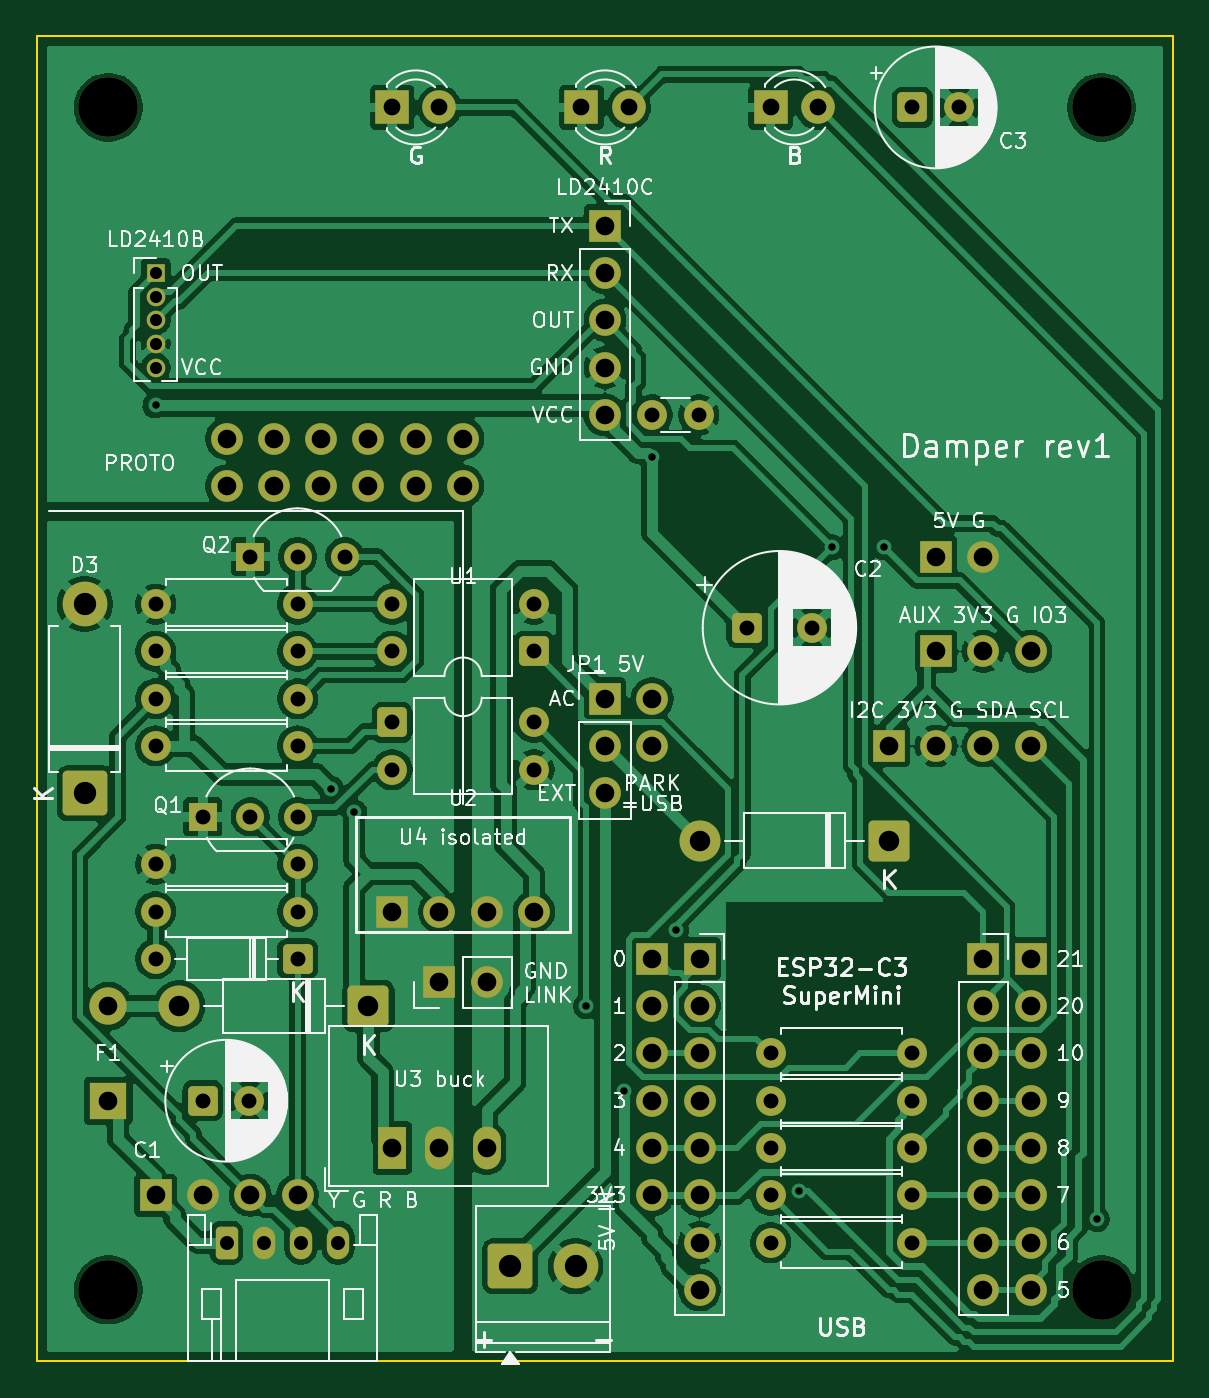
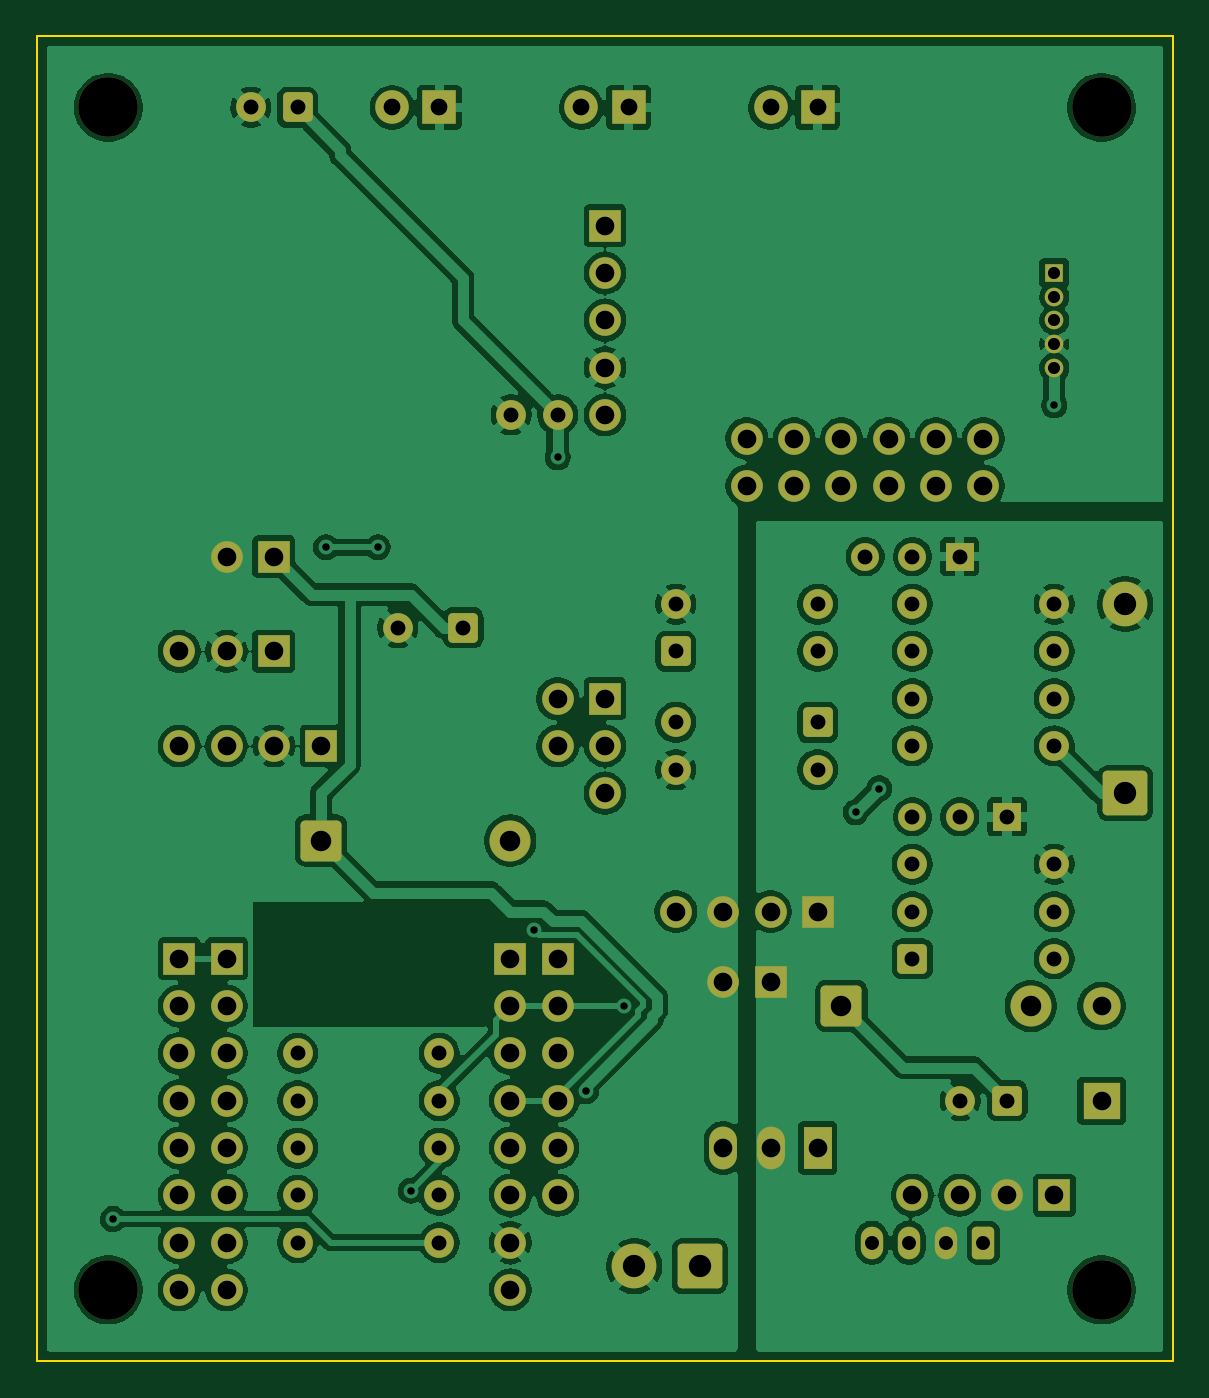
Circuit board: 9 layer files. Board 61.0 x 71.1 mm.
- bottom_copper: damper-B_Cu.gbl (277961 bytes)
- bottom_mask: damper-B_Mask.gbs (7012 bytes)
- bottom_silk: damper-B_Silkscreen.gbo (452 bytes)
- outline: damper-Edge_Cuts.gm1 (685 bytes)
- top_copper: damper-F_Cu.gtl (225706 bytes)
- top_mask: damper-F_Mask.gts (7012 bytes)
- top_silk: damper-F_Silkscreen.gto (126857 bytes)
- drill: damper-NPTH.drl (390 bytes)
- drill: damper-PTH.drl (3122 bytes)

=== bottom_copper: damper-B_Cu.gbl (277961 bytes, source omitted) ===
=== bottom_mask: damper-B_Mask.gbs (7012 bytes, source omitted) ===
=== bottom_silk: damper-B_Silkscreen.gbo ===
%TF.GenerationSoftware,KiCad,Pcbnew,10.0.8*%
%TF.CreationDate,2026-11-16T18:54:08+02:00*%
%TF.ProjectId,damper,64616d70-6572-42e6-9b69-6361645f7063,rev?*%
%TF.SameCoordinates,Original*%
%TF.FileFunction,Legend,Bot*%
%TF.FilePolarity,Positive*%
%FSLAX46Y46*%
G04 Gerber Fmt 4.6, Leading zero omitted, Abs format (unit mm)*
G04 Created by KiCad (PCBNEW 10.0.8) date 2026-11-16 18:54:08*
%MOMM*%
%LPD*%
G01*
G04 APERTURE LIST*
G04 APERTURE END LIST*
M02*

=== outline: damper-Edge_Cuts.gm1 ===
%TF.GenerationSoftware,KiCad,Pcbnew,10.0.8*%
%TF.CreationDate,2026-11-16T18:54:08+02:00*%
%TF.ProjectId,damper,64616d70-6572-42e6-9b69-6361645f7063,rev?*%
%TF.SameCoordinates,Original*%
%TF.FileFunction,Profile,NP*%
%FSLAX46Y46*%
G04 Gerber Fmt 4.6, Leading zero omitted, Abs format (unit mm)*
G04 Created by KiCad (PCBNEW 10.0.8) date 2026-11-16 18:54:08*
%MOMM*%
%LPD*%
G01*
G04 APERTURE LIST*
%TA.AperFunction,Profile*%
%ADD10C,0.100000*%
%TD*%
G04 APERTURE END LIST*
D10*
X100000000Y-50000000D02*
X160960000Y-50000000D01*
X100000000Y-121120000D02*
X100000000Y-50000000D01*
X160960000Y-50000000D02*
X160960000Y-121120000D01*
X160960000Y-121120000D02*
X100000000Y-121120000D01*
M02*

=== top_copper: damper-F_Cu.gtl (225706 bytes, source omitted) ===
=== top_mask: damper-F_Mask.gts (7012 bytes, source omitted) ===
=== top_silk: damper-F_Silkscreen.gto (126857 bytes, source omitted) ===
=== drill: damper-NPTH.drl ===
M48
; DRILL file KiCad 10.0.8 date 2026-11-16T18:54:08
; FORMAT={-:-/ absolute / metric / decimal}
; #@! TF.CreationDate,2026-11-16T18:54:08+02:00
; #@! TF.GenerationSoftware,Kicad,Pcbnew,10.0.8
; #@! TF.FileFunction,NonPlated,1,2,NPTH
FMAT,2
METRIC
; #@! TA.AperFunction,NonPlated,NPTH,ComponentDrill
T1C3.200
%
G90
G05
T1
X103.81Y-53.81
X103.81Y-117.31
X157.15Y-53.81
X157.15Y-117.31
M30

=== drill: damper-PTH.drl ===
M48
; DRILL file KiCad 10.0.8 date 2026-11-16T18:54:08
; FORMAT={-:-/ absolute / metric / decimal}
; #@! TF.CreationDate,2026-11-16T18:54:08+02:00
; #@! TF.GenerationSoftware,Kicad,Pcbnew,10.0.8
; #@! TF.FileFunction,Plated,1,2,PTH
FMAT,2
METRIC
; #@! TA.AperFunction,Plated,PTH,ViaDrill
T1C0.400
; #@! TA.AperFunction,Plated,PTH,ComponentDrill
T2C0.650
; #@! TA.AperFunction,Plated,PTH,ComponentDrill
T3C0.750
; #@! TA.AperFunction,Plated,PTH,ComponentDrill
T4C0.800
; #@! TA.AperFunction,Plated,PTH,ComponentDrill
T5C0.900
; #@! TA.AperFunction,Plated,PTH,ComponentDrill
T6C1.000
; #@! TA.AperFunction,Plated,PTH,ComponentDrill
T7C1.100
; #@! TA.AperFunction,Plated,PTH,ComponentDrill
T8C1.200
%
G90
G05
T1
X106.35Y-69.812
X115.748Y-90.386
X117.018Y-91.656
X129.464Y-102.07
X131.496Y-106.642
X133.02Y-72.606
X134.29Y-98.006
X140.894Y-111.976
X142.672Y-77.432
X145.466Y-77.432
X156.896Y-113.5
T2
X106.35Y-62.7
X106.35Y-63.97
X106.35Y-65.24
X106.35Y-66.51
X106.35Y-67.78
T3
X110.16Y-114.77
X112.16Y-114.77
X114.16Y-114.77
X116.16Y-114.77
T4
X106.35Y-80.48
X106.35Y-83.02
X106.35Y-85.56
X106.35Y-88.1
X106.35Y-94.45
X106.35Y-96.99
X106.35Y-99.53
X108.89Y-91.91
X108.89Y-107.15
X111.39Y-107.15
X111.43Y-77.94
X111.43Y-91.91
X113.97Y-77.94
X113.97Y-80.48
X113.97Y-83.02
X113.97Y-85.56
X113.97Y-88.1
X113.97Y-91.91
X113.97Y-94.45
X113.97Y-96.99
X113.97Y-99.53
X116.51Y-77.94
X119.05Y-80.48
X119.05Y-83.02
X119.05Y-86.83
X119.05Y-89.37
X126.67Y-80.48
X126.67Y-83.02
X126.67Y-86.83
X126.67Y-89.37
X133.02Y-70.32
X135.52Y-70.32
X138.1Y-81.75
X139.37Y-104.61
X139.37Y-107.15
X139.37Y-109.69
X139.37Y-112.23
X139.37Y-114.77
X141.6Y-81.75
X146.99Y-53.81
X146.99Y-104.61
X146.99Y-107.15
X146.99Y-109.69
X146.99Y-112.23
X146.99Y-114.77
X149.49Y-53.81
T5
X119.05Y-53.81
X121.59Y-53.81
X129.21Y-53.81
X131.75Y-53.81
X139.37Y-53.81
X141.91Y-53.81
T6
X103.81Y-102.07
X103.81Y-107.15
X106.35Y-112.23
X108.89Y-112.23
X110.16Y-71.59
X110.16Y-74.13
X111.43Y-112.23
X112.7Y-71.59
X112.7Y-74.13
X113.97Y-112.23
X115.24Y-71.59
X115.24Y-74.13
X117.78Y-71.59
X117.78Y-74.13
X119.05Y-96.99
X119.05Y-109.69
X120.32Y-71.59
X120.32Y-74.13
X121.59Y-96.99
X121.59Y-100.8
X121.59Y-109.69
X122.86Y-71.59
X122.86Y-74.13
X124.13Y-96.99
X124.13Y-100.8
X124.13Y-109.69
X126.67Y-96.99
X130.48Y-60.16
X130.48Y-62.7
X130.48Y-65.24
X130.48Y-67.78
X130.48Y-70.32
X130.48Y-85.56
X130.48Y-88.1
X130.48Y-90.64
X133.02Y-85.56
X133.02Y-88.1
X133.02Y-99.53
X133.02Y-102.07
X133.02Y-104.61
X133.02Y-107.15
X133.02Y-109.69
X133.02Y-112.23
X135.56Y-99.53
X135.56Y-102.07
X135.56Y-104.61
X135.56Y-107.15
X135.56Y-109.69
X135.56Y-112.23
X135.56Y-114.77
X135.56Y-117.31
X145.72Y-88.1
X148.26Y-77.94
X148.26Y-83.02
X148.26Y-88.1
X150.8Y-77.94
X150.8Y-83.02
X150.8Y-88.1
X150.8Y-99.53
X150.8Y-102.07
X150.8Y-104.61
X150.8Y-107.15
X150.8Y-109.69
X150.8Y-112.23
X150.8Y-114.77
X150.8Y-117.31
X153.34Y-83.02
X153.34Y-88.1
X153.34Y-99.53
X153.34Y-102.07
X153.34Y-104.61
X153.34Y-107.15
X153.34Y-109.69
X153.34Y-112.23
X153.34Y-114.77
X153.34Y-117.31
T7
X107.62Y-102.07
X117.78Y-102.07
X135.56Y-93.18
X145.72Y-93.18
T8
X102.54Y-80.48
X102.54Y-90.64
X125.4Y-116.04
X128.9Y-116.04
M30
